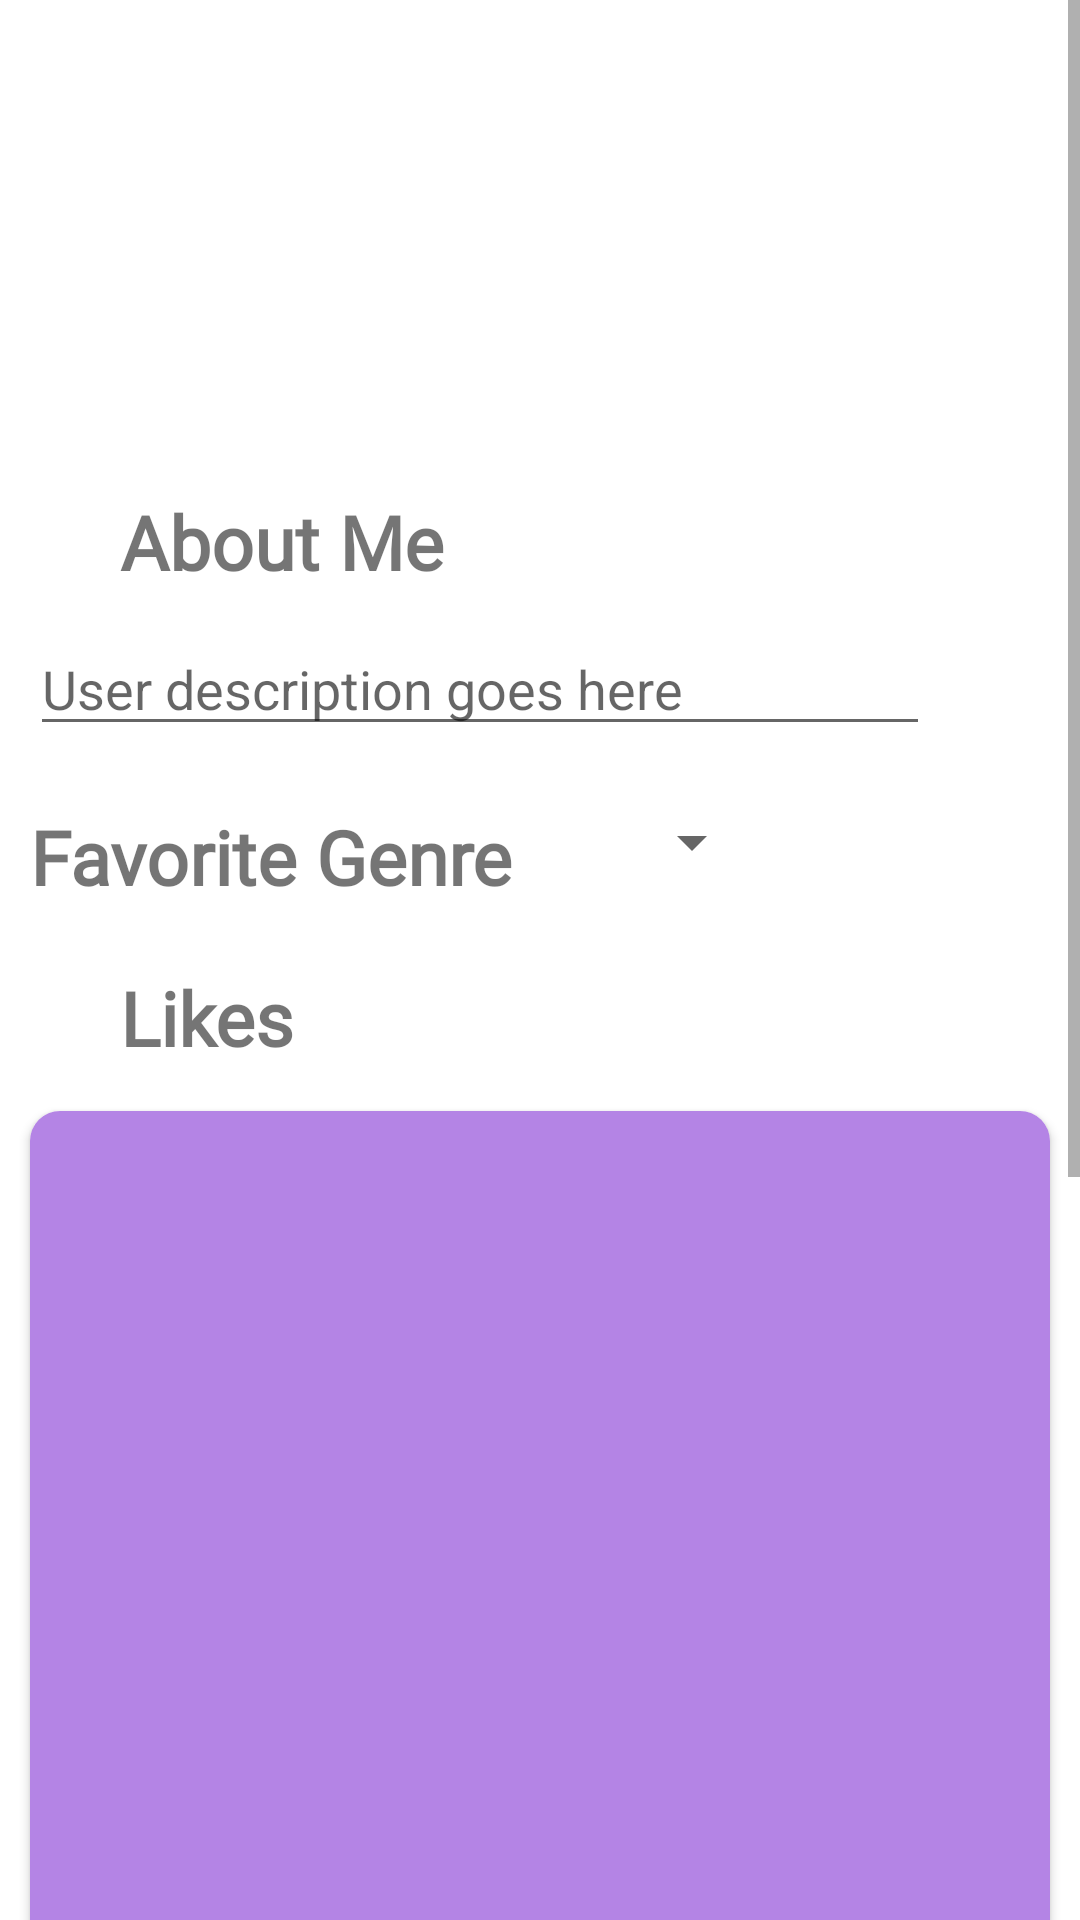

Here is an Android app screen rendered from its layout file. Give the layout XML and the strings, colors and styles it references.
<!-- AndroidManifest.xml: application theme Theme.ComicConvo -->
<!-- res/layout/fragment_profile.xml -->
<?xml version="1.0" encoding="utf-8"?>
<ScrollView xmlns:android="http://schemas.android.com/apk/res/android"
    xmlns:app="http://schemas.android.com/apk/res-auto"
    xmlns:tools="http://schemas.android.com/tools"
    android:layout_width="fill_parent"
    android:layout_height="fill_parent"
    app:layout_constraintStart_toStartOf="parent"
    app:layout_constraintTop_toTopOf="parent"
    tools:ignore="SpeakableTextPresentCheck,SpeakableTextPresentCheck">

    <androidx.constraintlayout.widget.ConstraintLayout
        android:layout_width="match_parent"
        android:layout_height="match_parent"
        tools:context=".fragments.ProfileFragment">

        <ImageView
            android:id="@+id/ivUserProfile"
            android:layout_width="@dimen/image_width_height"
            android:layout_height="@dimen/image_width_height"
            android:layout_marginTop="@dimen/comic_list_margins"
            app:layout_constraintEnd_toEndOf="parent"
            app:layout_constraintStart_toStartOf="parent"
            app:layout_constraintTop_toBottomOf="@+id/tvUsername"
            tools:src="@tools:sample/avatars" />

        <TextView
            android:id="@+id/tvAboutMe"
            android:layout_width="wrap_content"
            android:layout_height="wrap_content"
            android:layout_marginStart="@dimen/profile_start_margins"
            android:layout_marginTop="@dimen/profile_top_margins"
            android:fontFamily="@font/mouse_memoirs"
            android:text="@string/about_me"
            android:textSize="25sp"
            android:textStyle="bold"
            app:layout_constraintStart_toStartOf="parent"
            app:layout_constraintTop_toBottomOf="@+id/ivUserProfile" />

        <EditText
            android:id="@+id/etAboutMe"
            android:layout_width="@dimen/about_me_width"
            android:layout_height="wrap_content"
            android:layout_margin="@dimen/profile_about_me"
            android:hint="User description goes here"
            app:layout_constraintStart_toStartOf="parent"
            app:layout_constraintTop_toBottomOf="@+id/tvAboutMe"
            tools:ignore="TouchTargetSizeCheck">

        </EditText>

        <TextView
            android:id="@+id/tvLikes"
            android:layout_width="wrap_content"
            android:layout_height="wrap_content"
            android:layout_marginStart="@dimen/profile_start_margins"
            android:layout_marginTop="@dimen/profile_top_margins"
            android:fontFamily="@font/mouse_memoirs"
            android:text="@string/likes"
            android:textSize="25sp"
            android:textStyle="bold"
            app:layout_constraintStart_toStartOf="parent"
            app:layout_constraintTop_toBottomOf="@+id/textView" />

        <TextView
            android:id="@+id/tvDislikes"
            android:layout_width="wrap_content"
            android:layout_height="wrap_content"
            android:layout_marginStart="@dimen/profile_start_margins"
            android:layout_marginTop="@dimen/profile_top_margins"
            android:fontFamily="@font/mouse_memoirs"
            android:text="@string/dislikes"
            android:textSize="25sp"
            android:textStyle="bold"
            app:layout_constraintStart_toStartOf="parent"
            app:layout_constraintTop_toBottomOf="@+id/cvLikesList" />

        <androidx.cardview.widget.CardView
            android:id="@+id/cvLikesList"
            android:layout_width="match_parent"
            android:layout_height="wrap_content"
            app:cardCornerRadius="@dimen/comic_border_radius"
            app:layout_constraintStart_toStartOf="parent"
            android:layout_margin="@dimen/comic_list_margins"
            app:layout_constraintTop_toBottomOf="@+id/btnEditLists">

            <androidx.recyclerview.widget.RecyclerView
                android:id="@+id/rvMatchLikes"
                android:layout_width="match_parent"
                android:layout_height="@dimen/comic_list_height"
                android:background="#B484E5" />

        </androidx.cardview.widget.CardView>

        <androidx.cardview.widget.CardView
            android:id="@+id/cvDislikesList"
            android:layout_width="match_parent"
            android:layout_height="wrap_content"
            app:cardCornerRadius="@dimen/comic_border_radius"
            android:layout_margin="@dimen/comic_list_margins"
            app:layout_constraintTop_toBottomOf="@+id/tvDislikes"
            app:layout_constraintBottom_toBottomOf="parent"
            app:layout_constraintStart_toStartOf="parent">

            <androidx.recyclerview.widget.RecyclerView
                android:id="@+id/rvMatchDislikes"
                android:layout_width="match_parent"
                android:layout_height="@dimen/comic_list_height"
                android:background="#B484E5" />

        </androidx.cardview.widget.CardView>

        <ImageButton
            android:id="@+id/btnEditLists"
            android:layout_width="@dimen/clickable"
            android:layout_height="@dimen/clickable"
            android:layout_marginTop="@dimen/search_button_top"
            android:background="#00FFFFFF"
            android:src="@drawable/ic_baseline_manage_search_24"
            android:text="@string/edit"
            app:icon="@android:drawable/ic_menu_add"
            app:layout_constraintStart_toEndOf="@+id/tvLikes"
            app:layout_constraintTop_toBottomOf="@+id/textView" />

        <ImageButton
            android:id="@+id/btnLogout"
            android:layout_width="@dimen/profile_logout_width"
            android:layout_height="@dimen/clickable"
            android:layout_marginTop="@dimen/profile_logout_top"
            android:background="#00FFFFFF"
            android:src="@drawable/ic_baseline_logout_24"
            android:text="@string/logout"
            android:textSize="11sp"
            app:layout_constraintEnd_toEndOf="parent"
            app:layout_constraintTop_toTopOf="parent" />

        <ImageButton
            android:id="@+id/btnAboutMe"
            android:layout_width="@dimen/clickable"
            android:layout_height="@dimen/clickable"
            android:layout_marginTop="@dimen/profile_about_me"
            android:background="#00FFFFFF"
            android:src="@drawable/ic_baseline_check_24"
            android:text="@string/submit"
            app:layout_constraintStart_toEndOf="@+id/etAboutMe"
            app:layout_constraintTop_toBottomOf="@+id/tvAboutMe" />

        <TextView
            android:id="@+id/tvUsername"
            android:layout_width="wrap_content"
            android:layout_height="wrap_content"
            android:fontFamily="@font/mouse_memoirs"
            android:textSize="25sp"
            android:textStyle="bold"
            app:layout_constraintEnd_toEndOf="parent"
            app:layout_constraintStart_toStartOf="parent"
            app:layout_constraintTop_toTopOf="parent"
            tools:text="taylor" />

        <Spinner
            android:id="@+id/spGenreList"
            android:layout_width="wrap_content"
            android:layout_height="wrap_content"
            android:layout_marginStart="@dimen/profile_buttons_start"
            app:layout_constraintBottom_toTopOf="@+id/btnEditLists"
            app:layout_constraintStart_toEndOf="@+id/textView"
            app:layout_constraintTop_toBottomOf="@+id/etAboutMe" />

        <TextView
            android:id="@+id/textView"
            android:layout_width="wrap_content"
            android:layout_height="wrap_content"
            android:layout_marginStart="@dimen/favorite_genre_start"
            android:layout_marginTop="@dimen/profile_top_margins"
            android:fontFamily="@font/mouse_memoirs"
            android:text="@string/favorite_genre"
            android:textSize="25sp"
            android:textStyle="bold"
            app:layout_constraintStart_toStartOf="parent"
            app:layout_constraintTop_toBottomOf="@+id/etAboutMe" />


    </androidx.constraintlayout.widget.ConstraintLayout>

</ScrollView>
<!-- resources referenced by this layout -->
<resources>
  <dimen name="about_me_width">300dp</dimen>
  <dimen name="clickable">48dp</dimen>
  <dimen name="comic_border_radius">10dp</dimen>
  <dimen name="comic_list_height">300dp</dimen>
  <dimen name="comic_list_margins">10dp</dimen>
  <dimen name="favorite_genre_start">10dp</dimen>
  <dimen name="image_width_height">100dp</dimen>
  <dimen name="profile_about_me">10dp</dimen>
  <dimen name="profile_buttons_start">36dp</dimen>
  <dimen name="profile_logout_top">5dp</dimen>
  <dimen name="profile_logout_width">85dp</dimen>
  <dimen name="profile_start_margins">40dp</dimen>
  <dimen name="profile_top_margins">20dp</dimen>
  <dimen name="search_button_top">10dp</dimen>
  <string name="about_me">About Me</string>
  <string name="dislikes">Dislikes</string>
  <string name="edit">Edit</string>
  <string name="favorite_genre">Favorite Genre</string>
  <string name="likes">Likes</string>
  <string name="logout">Logout</string>
  <string name="submit">Submit</string>
  <style name="Theme.ComicConvo" parent="Theme.MaterialComponents.DayNight.DarkActionBar">
          
          <item name="colorPrimary">@color/purple_500</item>
          <item name="colorPrimaryVariant">@color/purple_700</item>
          <item name="colorOnPrimary">@color/white</item>
          
          <item name="colorSecondary">@color/teal_200</item>
          <item name="colorSecondaryVariant">@color/teal_700</item>
          <item name="colorOnSecondary">@color/black</item>
          
          <item name="android:statusBarColor" tools:targetApi="l">?attr/colorPrimaryVariant</item>
          
      </style>
  <!-- not gathered from this repository: default colours our renderer supplied (Android Studio template values) -->
  <color name="purple_500">#FF6200EE</color>
  <color name="purple_700">#FF3700B3</color>
  <color name="teal_200">#FF03DAC5</color>
  <color name="teal_700">#FF018786</color>
  <color name="black">#FF000000</color>
  <color name="white">#FFFFFFFF</color>
</resources>
